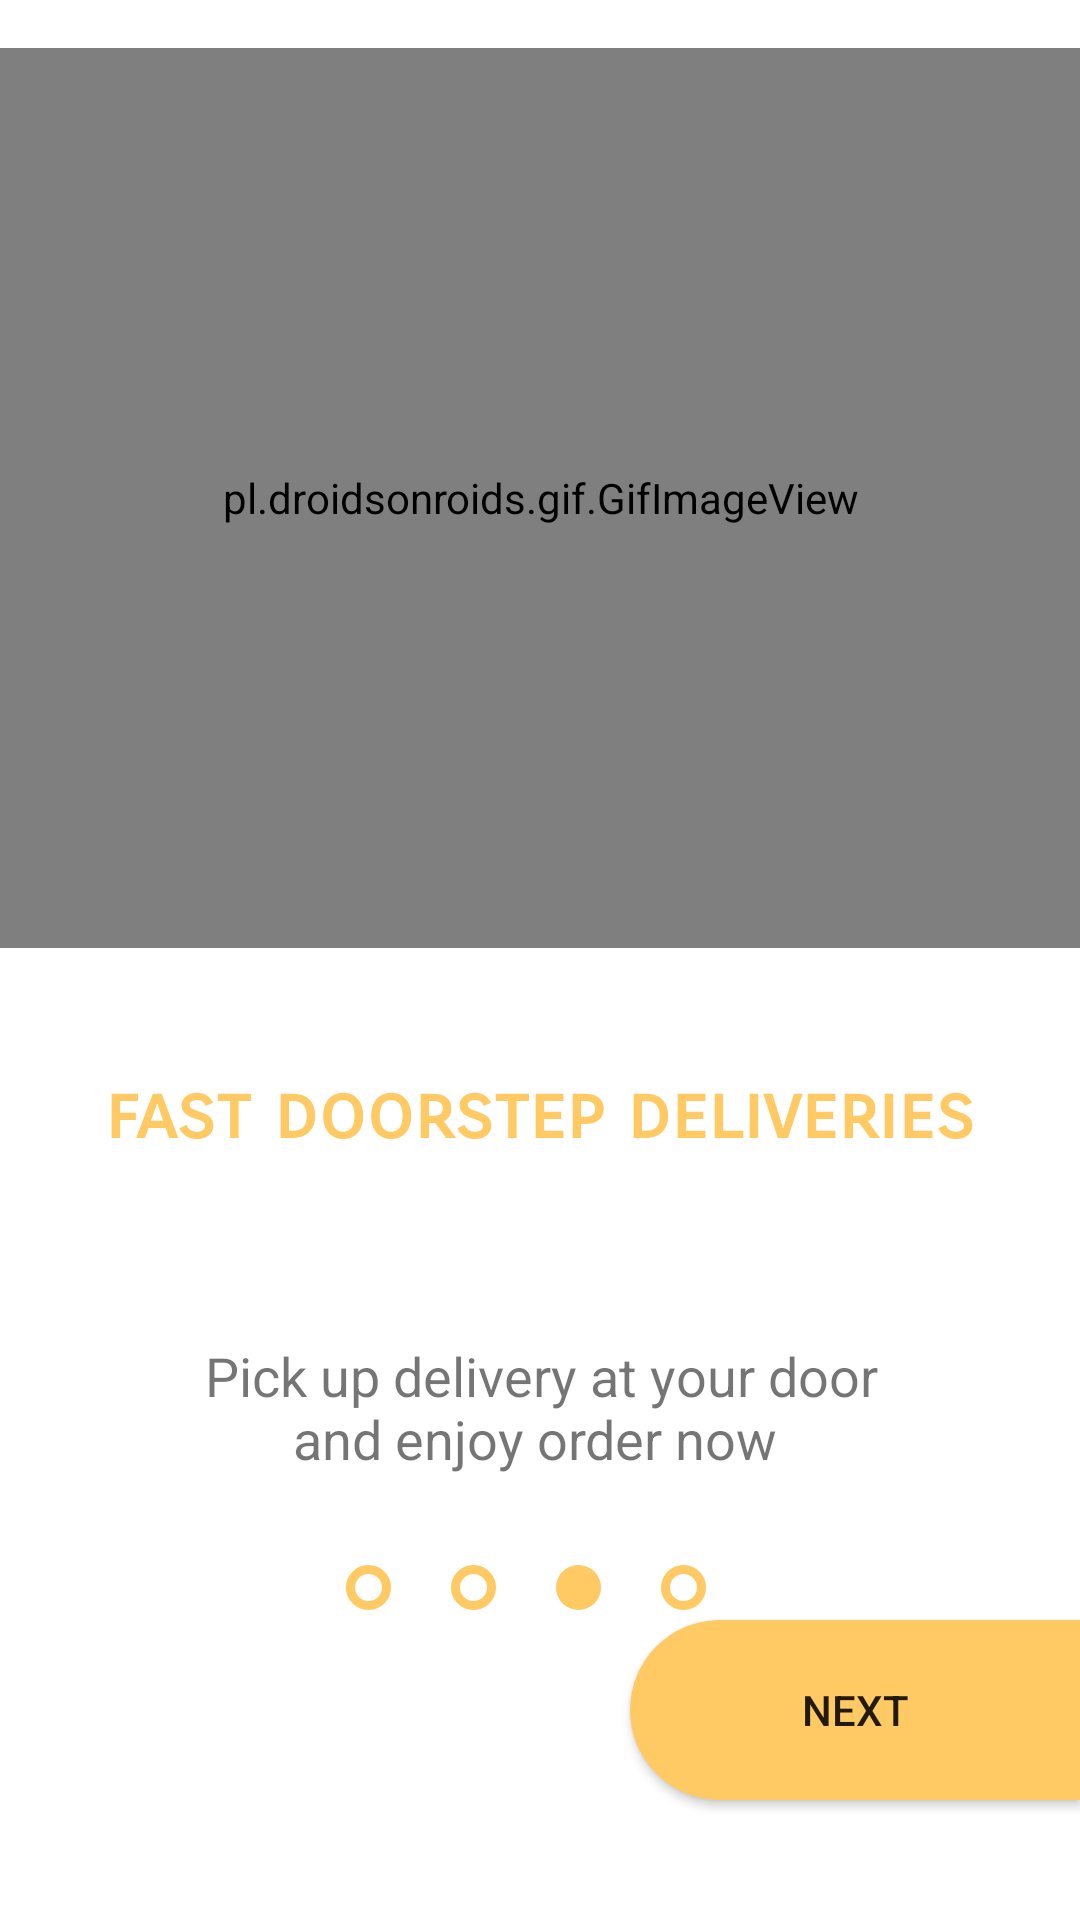

Here is an Android app screen rendered from its layout file. Give the layout XML and the strings, colors and styles it references.
<!-- AndroidManifest.xml: application theme Theme.ProjectAndroid -->
<!-- res/layout/fragment_thread.xml -->
<?xml version="1.0" encoding="utf-8"?>
<androidx.constraintlayout.widget.ConstraintLayout xmlns:android="http://schemas.android.com/apk/res/android"
    xmlns:app="http://schemas.android.com/apk/res-auto"
    xmlns:tools="http://schemas.android.com/tools"
    android:layout_width="match_parent"
    android:layout_height="match_parent"
    tools:context=".Screen.threadFragment"
    android:background="@color/white">

    <pl.droidsonroids.gif.GifImageView
        android:id="@+id/imageView2"
        android:layout_width="400dp"
        android:layout_height="300dp"
        android:layout_marginStart="16dp"
        android:layout_marginTop="16dp"
        android:layout_marginEnd="16dp"
        android:src="@drawable/shopping2"
        app:layout_constraintEnd_toEndOf="parent"
        app:layout_constraintStart_toStartOf="parent"
        app:layout_constraintTop_toTopOf="parent" />

    <TextView
        android:id="@+id/textView3"
        android:layout_width="wrap_content"
        android:layout_height="wrap_content"
        android:layout_marginTop="40dp"
        android:textStyle="bold"
        android:fontFamily="sans-serif-smallcaps"
        android:text="fast doorstep deliveries"
        android:textColor="@color/palupe4"
        android:textSize="25sp"
        app:layout_constraintEnd_toEndOf="parent"
        app:layout_constraintStart_toStartOf="parent"
        app:layout_constraintTop_toBottomOf="@+id/imageView2" />
    <TextView
        android:id="@+id/textView5"
        android:layout_width="250dp"
        android:layout_height="wrap_content"
        android:layout_marginTop="60dp"
        android:text="Pick up delivery at your door and enjoy order now "
        android:gravity="center"
        android:textSize="18sp"
        app:layout_constraintEnd_toEndOf="@+id/textView3"
        app:layout_constraintHorizontal_bias="0.509"
        app:layout_constraintStart_toStartOf="@+id/textView3"
        app:layout_constraintTop_toBottomOf="@+id/textView3" />
    <ImageView
        android:id="@+id/imageVie"
        android:layout_width="15dp"
        android:layout_height="15dp"
        android:layout_marginStart="20dp"
        android:src="@drawable/circle1"
        app:layout_constraintBottom_toBottomOf="@+id/imageView"
        app:layout_constraintStart_toEndOf="@+id/imageView"
        app:layout_constraintTop_toTopOf="@+id/imageView" />

    <ImageView
        android:id="@+id/imageView"
        android:layout_width="15dp"
        android:layout_height="15dp"
        android:layout_marginStart="60dp"
        android:layout_marginTop="30dp"
        android:src="@drawable/circle1"
        app:layout_constraintStart_toStartOf="@+id/textView5"
        app:layout_constraintTop_toBottomOf="@+id/textView5" />

    <ImageView
        android:id="@+id/imageView3"
        android:layout_width="15dp"
        android:layout_height="15dp"
        android:src="@drawable/circle"
        android:layout_marginStart="20dp"
        app:layout_constraintBottom_toBottomOf="@+id/imageVie"
        app:layout_constraintStart_toEndOf="@+id/imageVie"
        app:layout_constraintTop_toTopOf="@+id/imageVie" />

    <ImageView
        android:id="@+id/imageView4"
        android:layout_width="15dp"
        android:layout_height="15dp"
        android:src="@drawable/circle1"
        android:layout_marginStart="20dp"
        app:layout_constraintBottom_toBottomOf="@+id/imageView3"
        app:layout_constraintStart_toEndOf="@+id/imageView3"
        app:layout_constraintTop_toTopOf="@+id/imageView3" />
    <Button
        android:id="@+id/btn2"
        android:layout_width="150dp"
        android:layout_height="60dp"
        android:layout_marginBottom="40dp"
        android:background="@drawable/circle2"
        android:text="next"
        app:layout_constraintBottom_toBottomOf="parent"
        app:layout_constraintEnd_toEndOf="parent" />
</androidx.constraintlayout.widget.ConstraintLayout>
<!-- resources referenced by this layout -->
<resources>
  <color name="palupe4">#FFCA64</color>
  <color name="white">#FFFFFFFF</color>
  <!-- drawable circle (drawable) -->
  <?xml version="1.0" encoding="utf-8"?>
  <shape xmlns:android="http://schemas.android.com/apk/res/android">
      <corners android:radius="999dp"/>
      <solid android:color="@color/palupe4"/>
      <size android:height="20dp"
          android:width="20dp"/>
  </shape>
  <!-- drawable circle1 (drawable) -->
  <?xml version="1.0" encoding="utf-8"?>
  <shape xmlns:android="http://schemas.android.com/apk/res/android">
      <corners android:radius="55dp" />
      <solid android:color="@color/white" />
      <stroke
          android:width="3dp"
          android:color="@color/palupe4" />
  </shape>
  <!-- drawable circle2 (drawable) -->
  <?xml version="1.0" encoding="utf-8"?>
  <shape xmlns:android="http://schemas.android.com/apk/res/android">
      <corners
          android:bottomLeftRadius="999dp"
          android:topLeftRadius="999dp" />
      <solid android:color="@color/palupe4" />
      <size
          android:width="20dp"
          android:height="20dp" />
  </shape>
  <style name="Theme.ProjectAndroid" parent="Theme.AppCompat.DayNight.NoActionBar">
          
          <item name="colorPrimary">@color/palupe4</item>
          <item name="colorPrimaryVariant">@color/black</item>
          <item name="colorOnPrimary">@color/white</item>
          
          <item name="colorSecondary">@color/palupe4</item>
          <item name="colorSecondaryVariant">@color/palupe4</item>
          <item name="colorOnSecondary">@color/black</item>
          
          <item name="android:statusBarColor" tools:targetApi="l">?attr/colorPrimaryVariant</item>
          
      </style>
  <color name="black">#FF000000</color>
</resources>
